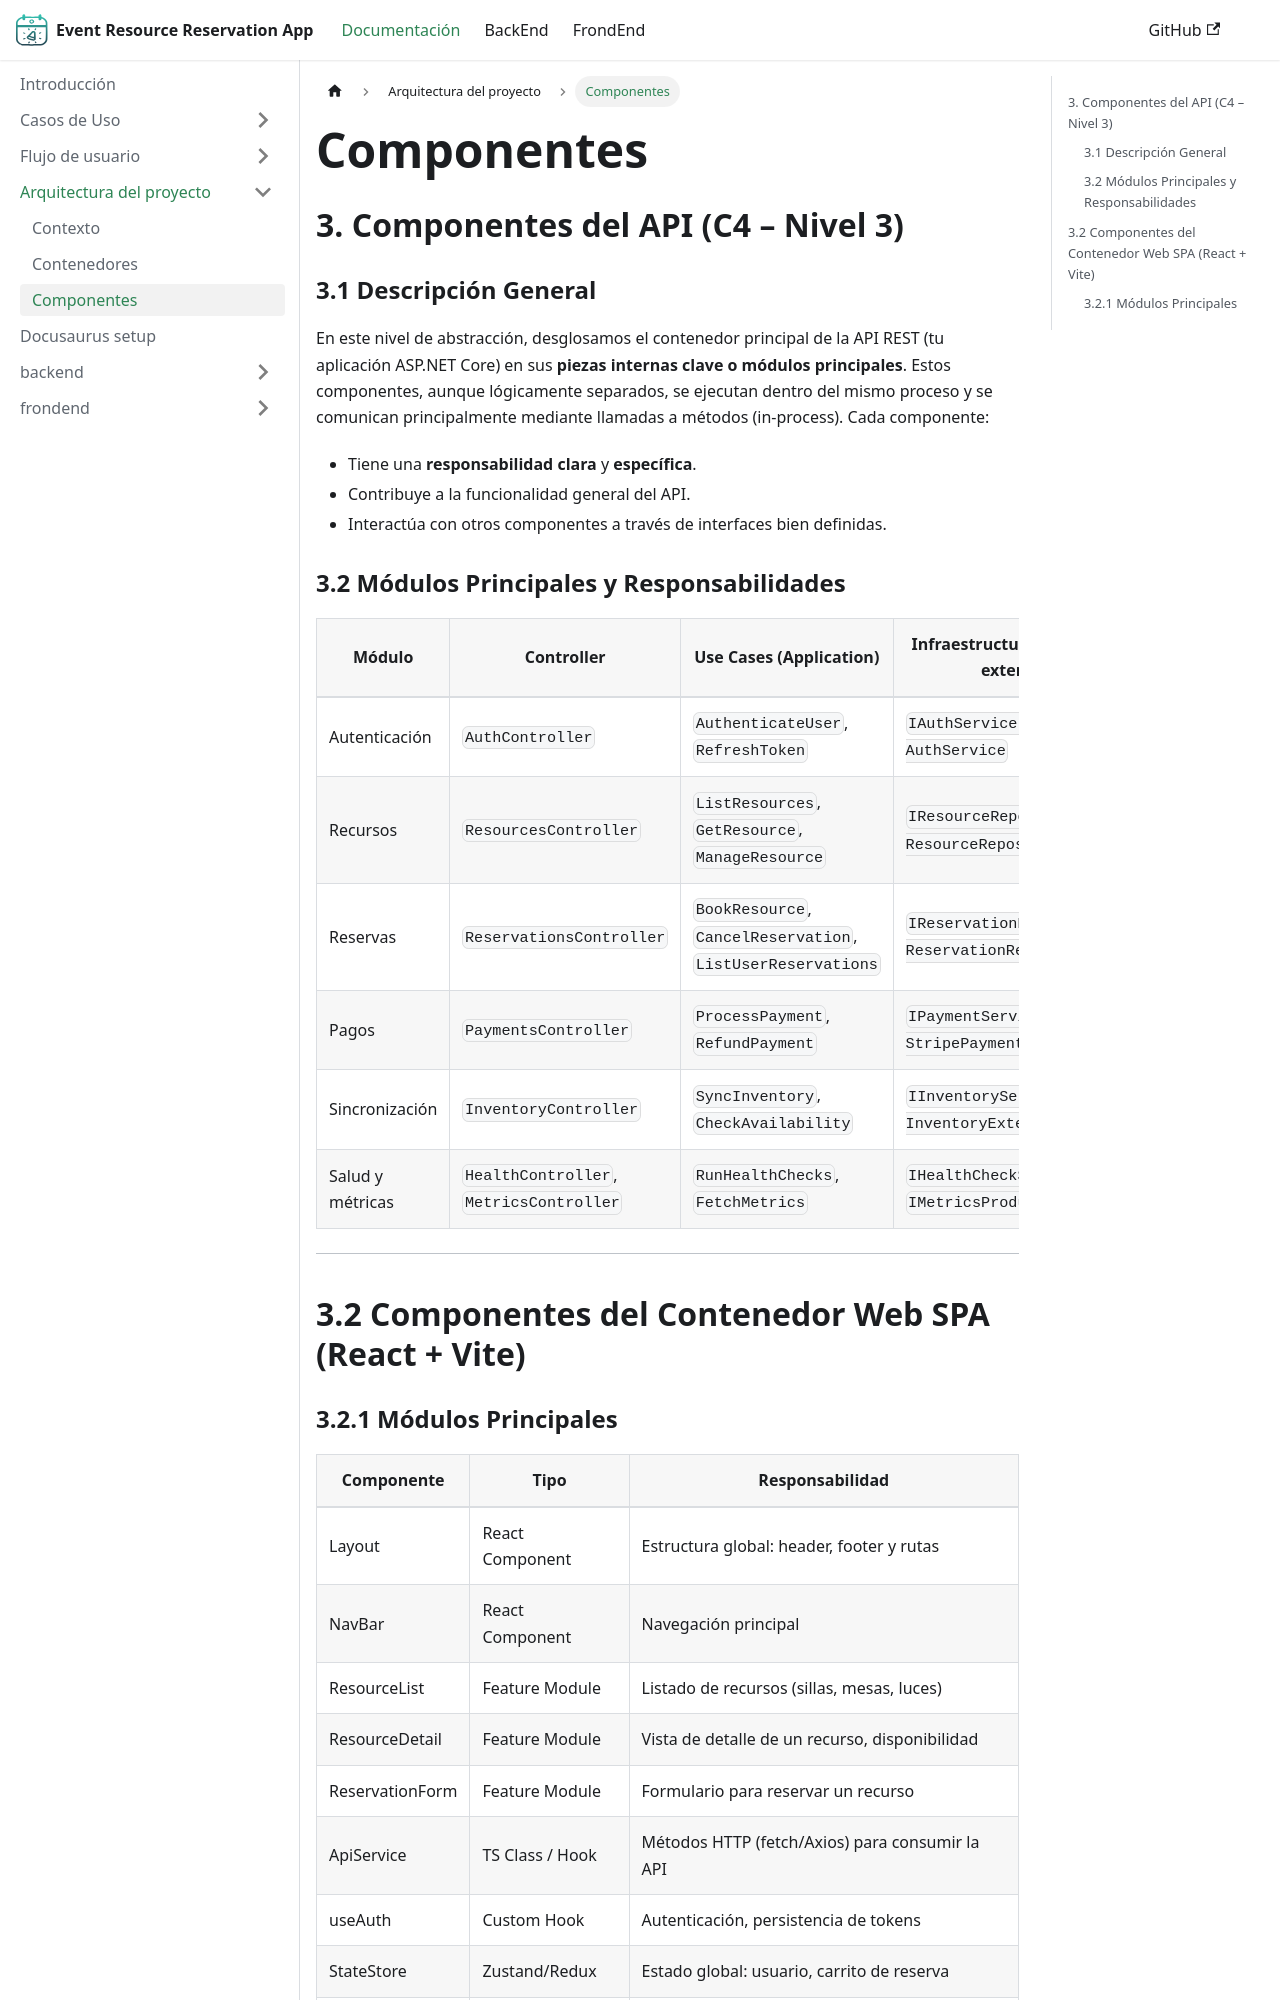

repository: jose-angell/EventResourceReservationAppDocs · page: docs/architecture/componentes/index.html · generator: docusaurus

---
sidebar_position: 3
title: Componentes
---
## 3. Componentes del API (C4 – Nivel 3)

### 3.1 Descripción General 
En este nivel de abstracción, desglosamos el contenedor principal de la API REST (tu aplicación ASP.NET Core) en sus **piezas internas clave o módulos principales**. Estos componentes, aunque lógicamente separados, se ejecutan dentro del mismo proceso y se comunican principalmente mediante llamadas a métodos (in-process).
Cada componente:
    - Tiene una **responsabilidad clara** y **específica**.
    - Contribuye a la funcionalidad general del API.
    - Interactúa con otros componentes a través de interfaces bien definidas.

### 3.2 Módulos Principales y Responsabilidades

| Módulo              | Controller                  | Use Cases (Application)                        | Infraestructura / Servicios externos          |
|---------------------|-----------------------------|------------------------------------------------|-----------------------------------------------|
| Autenticación       | `AuthController`            | `AuthenticateUser`, `RefreshToken`             | `IAuthService → AuthService`                  |
| Recursos            | `ResourcesController`       | `ListResources`, `GetResource`, `ManageResource` | `IResourceRepository → ResourceRepository`    |
| Reservas            | `ReservationsController`    | `BookResource`, `CancelReservation`, `ListUserReservations` | `IReservationRepository → ReservationRepository` |
| Pagos               | `PaymentsController`        | `ProcessPayment`, `RefundPayment`              | `IPaymentService → StripePaymentService`      |
| Sincronización      | `InventoryController`       | `SyncInventory`, `CheckAvailability`           | `IInventoryService → InventoryExternalService` |
| Salud y métricas    | `HealthController`, `MetricsController` | `RunHealthChecks`, `FetchMetrics` | `IHealthCheckService`, `IMetricsProducerService`|

---
## 3.2 Componentes del Contenedor Web SPA (React + Vite)
